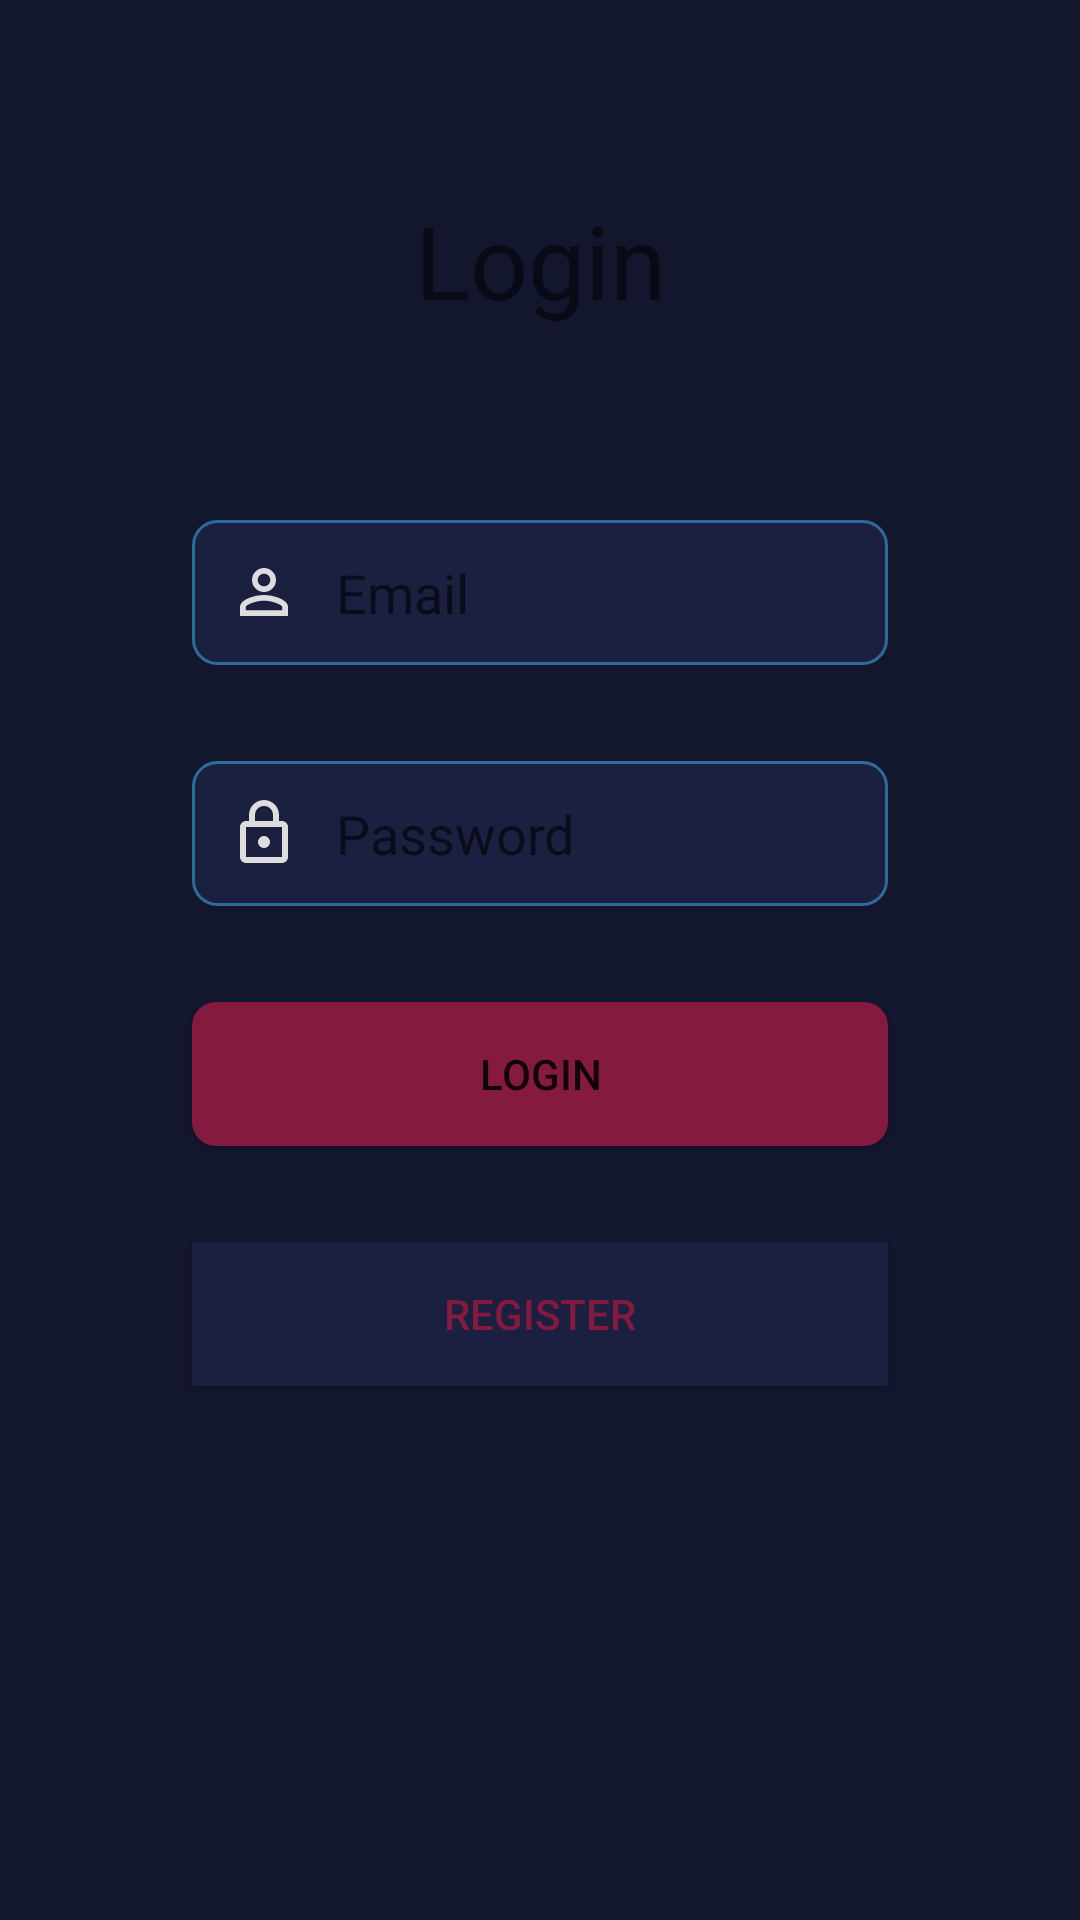

Reconstruct the res/layout file that produces this screen, plus the resources it refers to.
<!-- AndroidManifest.xml: application theme AppTheme -->
<!-- res/layout/activity_login.xml -->
<?xml version="1.0" encoding="utf-8"?>
<androidx.constraintlayout.widget.ConstraintLayout xmlns:android="http://schemas.android.com/apk/res/android"
        xmlns:app="http://schemas.android.com/apk/res-auto"
        xmlns:tools="http://schemas.android.com/tools"
        android:layout_width="match_parent"
        android:layout_height="match_parent"
        android:background="@color/colorPrimaryDark"
        tools:context=".ui.LoginActivity">

    <TextView
            android:id="@+id/textView"
            android:layout_width="wrap_content"
            android:layout_height="wrap_content"
            android:layout_marginTop="64dp"
            android:text="Login"
            android:textSize="34sp"
            app:layout_constraintEnd_toEndOf="parent"
            app:layout_constraintStart_toStartOf="parent"
            app:layout_constraintTop_toTopOf="parent" />

    <EditText
            android:id="@+id/loginEmailEditText"
            android:layout_width="0dp"
            android:layout_height="wrap_content"
            android:layout_marginStart="64dp"
            android:layout_marginTop="64dp"
            android:background="@drawable/edit_text_background"
            android:layout_marginEnd="64dp"
            android:ems="10"
            android:padding="12dp"
            android:hint="Email"
            android:drawablePadding="12sp"
            android:drawableStart="@drawable/ic_person"
            android:inputType="textEmailAddress"
            app:layout_constraintEnd_toEndOf="parent"
            app:layout_constraintStart_toStartOf="parent"
            app:layout_constraintTop_toBottomOf="@+id/textView" />

    <EditText
            android:id="@+id/loginPasswordEditText"
            android:layout_width="0dp"
            android:layout_height="wrap_content"
            android:layout_marginTop="32dp"
            android:ems="10"
            android:padding="12dp"
            android:drawablePadding="12sp"
            android:background="@drawable/edit_text_background"
            android:drawableStart="@drawable/ic_lock"
            android:hint="@string/password"
            android:inputType="textPassword"
            app:layout_constraintEnd_toEndOf="@+id/loginEmailEditText"
            app:layout_constraintStart_toStartOf="@+id/loginEmailEditText"
            app:layout_constraintTop_toBottomOf="@+id/loginEmailEditText" />

    <Button
            android:id="@+id/button"
            android:layout_width="0dp"
            android:layout_height="wrap_content"
            android:layout_marginTop="32dp"
            android:text="@string/login"
            android:background="@drawable/button_bg"
            android:onClick="navigateToHome"
            app:layout_constraintEnd_toEndOf="@+id/loginPasswordEditText"
            app:layout_constraintStart_toStartOf="@+id/loginPasswordEditText"
            app:layout_constraintTop_toBottomOf="@+id/loginPasswordEditText" />

    <Button
            android:id="@+id/button2"
            android:layout_width="0dp"
            android:layout_height="wrap_content"
            android:layout_marginTop="32dp"
            android:text="@string/register"
            android:background="@color/colorPrimary"
            style="@style/TextAppearance.AppCompat.Widget.Button.Borderless.Colored"
            android:onClick="navigateToRegister"
            app:layout_constraintEnd_toEndOf="@+id/button"
            app:layout_constraintStart_toStartOf="@+id/button"
            app:layout_constraintTop_toBottomOf="@+id/button" />

    <androidx.constraintlayout.widget.ConstraintLayout
            android:id="@+id/loadingView"
            android:layout_width="0dp"
            android:layout_height="0dp"
            android:background="#99000000"
            android:visibility="gone"
            app:layout_constraintBottom_toBottomOf="parent"
            app:layout_constraintEnd_toEndOf="parent"
            app:layout_constraintStart_toStartOf="parent"
            app:layout_constraintTop_toTopOf="parent">

        <ProgressBar
                android:id="@+id/progressBar"
                style="?android:attr/progressBarStyle"
                android:layout_width="wrap_content"
                android:layout_height="wrap_content"
                app:layout_constraintBottom_toBottomOf="@id/loadingView"
                app:layout_constraintEnd_toEndOf="@id/loadingView"
                app:layout_constraintStart_toStartOf="@id/loadingView"
                app:layout_constraintTop_toTopOf="@id/loadingView" />
    </androidx.constraintlayout.widget.ConstraintLayout>

</androidx.constraintlayout.widget.ConstraintLayout>
<!-- resources referenced by this layout -->
<resources>
  <color name="colorPrimary">#1B2040</color>
  <color name="colorPrimaryDark">#13172E</color>
  <!-- drawable button_bg (drawable) -->
  <?xml version="1.0" encoding="utf-8"?>
  <shape xmlns:android="http://schemas.android.com/apk/res/android"
          android:shape="rectangle">
  
      <corners android:radius="8dp" />
      <solid android:color="@color/colorAccent" />
  
  
  </shape>
  <!-- drawable edit_text_background (drawable) -->
  <?xml version="1.0" encoding="utf-8"?>
  <shape xmlns:android="http://schemas.android.com/apk/res/android"
          android:shape="rectangle">
  
      <corners android:radius="8dp" />
      <solid android:color="@color/colorPrimary" />
      <stroke
              android:width="1dp"
              android:color="@color/colorBorder" />
  
  </shape>
  <!-- drawable ic_lock (drawable) -->
  <vector android:height="24dp" android:tint="@color/colorWhite"
      android:viewportHeight="24" android:viewportWidth="24"
      android:width="24dp" xmlns:android="http://schemas.android.com/apk/res/android">
      <path android:fillColor="@color/colorWhite" android:pathData="M18,8h-1L17,6c0,-2.76 -2.24,-5 -5,-5S7,3.24 7,6v2L6,8c-1.1,0 -2,0.9 -2,2v10c0,1.1 0.9,2 2,2h12c1.1,0 2,-0.9 2,-2L20,10c0,-1.1 -0.9,-2 -2,-2zM9,6c0,-1.66 1.34,-3 3,-3s3,1.34 3,3v2L9,8L9,6zM18,20L6,20L6,10h12v10zM12,17c1.1,0 2,-0.9 2,-2s-0.9,-2 -2,-2 -2,0.9 -2,2 0.9,2 2,2z"/>
  </vector>
  <!-- drawable ic_person (drawable) -->
  <vector android:height="24dp" android:tint="@color/colorWhite"
      android:viewportHeight="24" android:viewportWidth="24"
      android:width="24dp" xmlns:android="http://schemas.android.com/apk/res/android">
      <path android:fillColor="@color/colorWhite" android:pathData="M12,5.9c1.16,0 2.1,0.94 2.1,2.1s-0.94,2.1 -2.1,2.1S9.9,9.16 9.9,8s0.94,-2.1 2.1,-2.1m0,9c2.97,0 6.1,1.46 6.1,2.1v1.1L5.9,18.1L5.9,17c0,-0.64 3.13,-2.1 6.1,-2.1M12,4C9.79,4 8,5.79 8,8s1.79,4 4,4 4,-1.79 4,-4 -1.79,-4 -4,-4zM12,13c-2.67,0 -8,1.34 -8,4v3h16v-3c0,-2.66 -5.33,-4 -8,-4z"/>
  </vector>
  <string name="login">Login</string>
  <string name="password">Password</string>
  <string name="register">Register</string>
  <style name="AppTheme" parent="Theme.AppCompat.DayNight.NoActionBar">
          
          <item name="colorPrimary">@color/colorPrimary</item>
          <item name="colorPrimaryDark">@color/colorPrimaryDark</item>
          <item name="colorAccent">@color/colorAccent</item>
      </style>
  <color name="colorAccent">#841A3F</color>
  <color name="colorBorder">#2A6D9A</color>
  <color name="colorWhite">#dddddd</color>
</resources>
